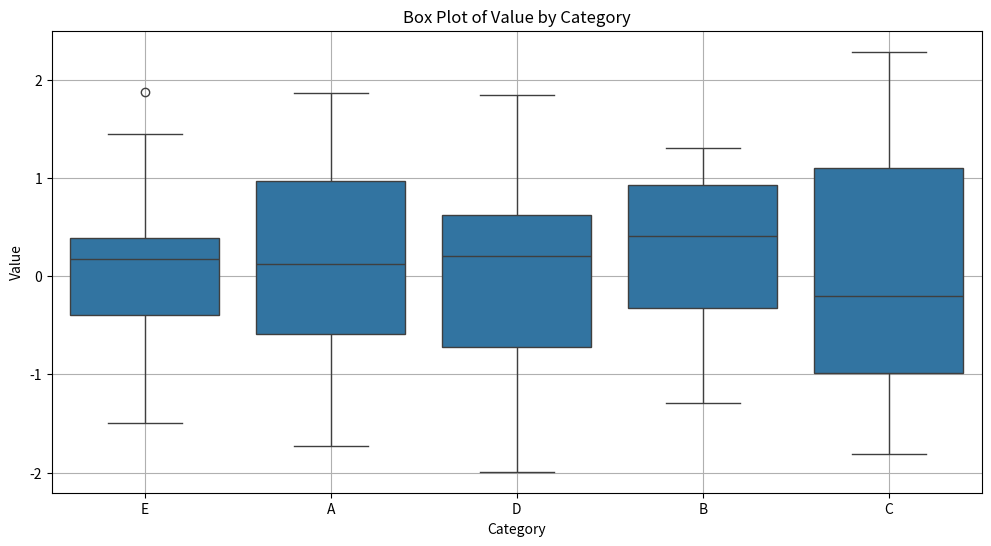

Recreate this plot in Python.
import pandas as pd
import numpy as np
import matplotlib.pyplot as plt
import seaborn as sns
np.random.seed(0)
data = {
    'Category': np.random.choice(['A', 'B', 'C', 'D', 'E'], 100),
    'Value': np.random.randn(100)
}
df = pd.DataFrame(data)
# Create a box plot
plt.figure(figsize=(12, 6))
sns.boxplot(x='Category', y='Value', data=df)
plt.xlabel('Category')
plt.ylabel('Value')
plt.title('Box Plot of Value by Category')
plt.grid(True)
plt.show()
